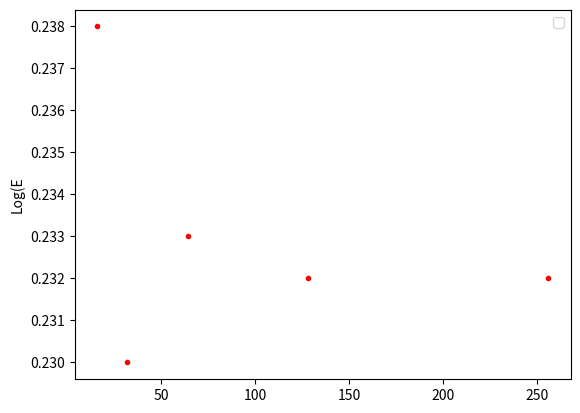

This chart was generated by the following Python code:
import matplotlib.pyplot as plt



#Batchsize (CEnsemble1, 100k, 60 Epochs); 
# !!! Evtl kFold !!!
Batchsize=[256, 512, 1024, 2048, 2560, 3072] #Batchsize
BatchAcc=[0.335, 0.24, 0.234, 0.231, 0.278, 0.246] #Acc



#Ensemble vs pure Pointnet vs Basic CEnsemble (100k, 60 Epochs, 512 Batch)
NetsAcc=[0.252, 0.254, 0.246] #Acc
NatsSTD=[0.004, 0.003, 0.011] #STD



#Ensemble Point-Hops (100k, 60 Epochs, 512 Batch)
Pointhops=[1, 2, 3] #Hops
PointhopsAcc=[0.236, 0.252, 0.248] #Acc
PointhopsSTD=[0.007, 0.004, 0.014] #STD

#Ensemble ConvDepth (100k, 60 Epochs, 1024 Batch)
EnsembleConv=[2, 3, 4, 5, 6]
EnsembleConvAcc=[0.262, 0.250, 0.254, 0.252, 0.259]

#Ensemble LinDepth (100k, 60 Epochs, 1024 Batch)
EnsembleLin=[9, 7, 5, 3]
EnsembleLinAcc=[0.247, 0.252, 0.250, 0.301]

#Ensemble PointDepth (100k, 60 Epochs, 1024 Batch)
EnsemblePoint=[6, 5, 4, 3, 2, 1]
EnsemblePointAcc=[0.251, 0.257, 0.254, 0.250, 0.261, 0.233]

#Ensemble Width (50k, 60 Epochs, 1024 Batch)

EnsembleWidth=[320, 256, 192, 64, 32, 16]
EnsembleWidthAcc=[0.297, 0.258, 0.272, 0.256, 0.24, 0.24, 0.236]



#CEnsemble Aggr (CEnsemble1, 100k, 60 Epochs, 512 Batch)

CEnAggr=["max", "add", "mean"]
CEnAggrAcc=[0.236, 0.239, 0.238] #acc
CEnAggrSTD=[0.006, 0.007, 0.008] #STD


#CEnsemble ConvHops (CEnsemble1, 100k, 60 Epochs, 512 Batch)

CEnConv=[1, 2, 3]
CEnConvAcc=[0.242, 0.236, 0.241] #acc
CEnConvSTD=[0.012, 0.006, 0.018] #STD


#CEnsemble ConvDepth (CEnsemble1, 100k, 40 Epochs, 512 Batch) 

CEnConv=[1, 2, 3, 4, 6]
CEnConvAcc=[0.235, 0.235, 0.237, 0.246, 0.336] #acc
CEnConvSTD=[0.006, 0.005, 0.008, 0.024, 0.2] #STD


#CEnsemble LinDepth (CEnsemble1, 100k, 40 Epochs, 512 Batch) 

CEnLin=[1, 2, 3, 4, 6, 7, 8, 9]
CEnLinAcc=[0.231, 0.235, 0.241, 0.232, 0.231, 0.229, 0.231, 0.231]
CEnLinSTD=[0.003, 0.005, 0.005, 0.003, 0.004, 0.002, 0.004, 0.004]


#CEnsemble PointDepth (CEnsemble1, 100k, 40 Epochs, 512 Batch) 

CEnPoint=[1, 2, 3, 4, 6]
CEnPointAcc=[0.235, 0.233, 0.231, 0.232, 0.262] #acc
CEnPointSTD=[0.005, 0.006, 0.005, 0.004, 0.056] #STD


#CEnsemble Width (CEnsemble1, 100k, 40 Epochs, 512 Batch) !!
CEnWidth=[256, 128, 64, 32, 16]
CEnWidthAcc=[0.232, 0.232, 0.233, 0.230, 0.238]
CEnWidthSTD=[0.004, 0.005, 0.002, 0.002, 0.015]


x=CEnWidth
y=CEnWidthAcc


#for i in range(len(y)):
 #   y[i]=10**y[i]







plt.figure()
plt.plot(x, y, "ro", markersize=3)
plt.xlabel('')
plt.ylabel('Log(E')
#plt.yscale('log')
plt.legend()
plt.show()



























